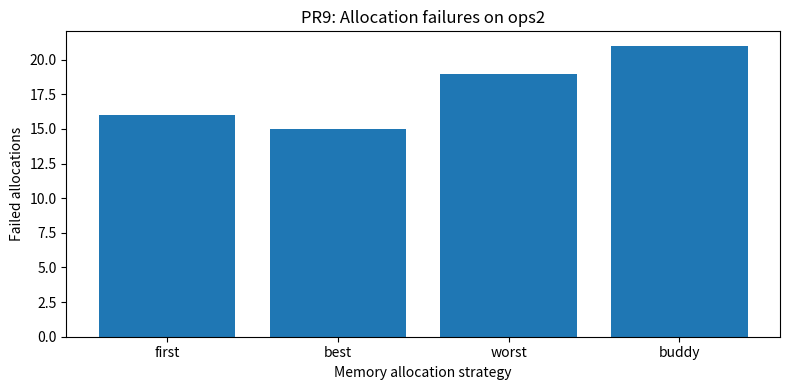

Write the Python code that produced this figure.

import random
import matplotlib
matplotlib.use("Agg")
import matplotlib.pyplot as plt

MEMORY_SIZE = 1024


class Block:
    def __init__(self, start, size, pid=None):
        self.start = start
        self.size = size
        self.pid = pid

    @property
    def free(self):
        return self.pid is None


class MemoryManager:
    def __init__(self, strategy="first"):
        self.strategy = strategy
        self.blocks = [Block(0, MEMORY_SIZE)]
        self.failures = 0
        self.fragmentation = []

    def coalesce(self):
        i = 0
        while i < len(self.blocks) - 1:
            a = self.blocks[i]
            b = self.blocks[i + 1]

            if a.free and b.free:
                a.size += b.size
                self.blocks.pop(i + 1)
            else:
                i += 1

    def allocate(self, pid, size):
        candidates = [
            (i, block)
            for i, block in enumerate(self.blocks)
            if block.free and block.size >= size
        ]

        if not candidates:
            self.failures += 1
            return False

        if self.strategy == "first":
            index, block = candidates[0]
        elif self.strategy == "best":
            index, block = min(candidates, key=lambda x: x[1].size)
        else:
            index, block = max(candidates, key=lambda x: x[1].size)

        new_blocks = [Block(block.start, size, pid)]

        if block.size > size:
            new_blocks.append(
                Block(block.start + size, block.size - size)
            )

        self.blocks[index:index + 1] = new_blocks
        self.measure()
        return True

    def release(self, pid):
        found = False

        for block in self.blocks:
            if block.pid == pid:
                block.pid = None
                found = True

        if found:
            self.coalesce()
            self.measure()

        return found

    def measure(self):
        free_blocks = [
            block.size for block in self.blocks if block.free
        ]

        total_free = sum(free_blocks)
        largest = max(free_blocks, default=0)

        if total_free == 0:
            value = 0
        else:
            value = 1 - largest / total_free

        self.fragmentation.append(value)

    def show_memory(self):
        result = []

        for block in self.blocks:
            name = block.pid if block.pid else "FREE"
            result.append(
                f"[{block.start}:{block.start + block.size - 1} "
                f"{name} size={block.size}]"
            )

        return " | ".join(result)


def ops1():
    return [
        ("alloc", "A", 120),
        ("alloc", "B", 220),
        ("alloc", "C", 180),
        ("alloc", "D", 140),
        ("free", "B", 0),
        ("alloc", "E", 160),
        ("free", "D", 0),
        ("alloc", "F", 100),
        ("free", "A", 0),
        ("alloc", "G", 200),
        ("free", "C", 0),
        ("free", "E", 0)
    ]


def make_ops2():
    random.seed(209)
    operations = []
    active = []

    for i in range(200):
        if active and random.random() < 0.42:
            pid = random.choice(active)
            active.remove(pid)
            operations.append(("free", pid, 0))
        else:
            pid = f"P{i}"
            size = random.choice(
                [16, 24, 32, 48, 64, 80, 96, 128, 160, 192, 256]
            )
            active.append(pid)
            operations.append(("alloc", pid, size))

    return operations


def run_fit(operations, strategy, show=False):
    manager = MemoryManager(strategy)

    for operation, pid, size in operations:
        if operation == "alloc":
            success = manager.allocate(pid, size)
            status = "OK" if success else "FAILED"
        else:
            success = manager.release(pid)
            status = "released" if success else "unknown PID"

        if show:
            print(
                f"{operation.upper():5} {pid:5} "
                f"{status:8} {manager.show_memory()}"
            )

    free = [
        block.size for block in manager.blocks if block.free
    ]

    return manager, sum(free), max(free, default=0)


class BuddySystem:
    def __init__(self):
        self.free = {1024: [0]}
        self.allocated = {}
        self.failures = 0
        self.internal_waste = 0
        self.events = []

    def allocate(self, pid, requested):
        size = 1

        while size < requested:
            size *= 2

        if size > 1024:
            self.failures += 1
            return False

        candidate = size

        while candidate <= 1024 and not self.free.get(candidate):
            candidate *= 2

        if candidate > 1024:
            self.failures += 1
            return False

        start = self.free[candidate].pop(0)

        while candidate > size:
            candidate //= 2
            self.free.setdefault(candidate, []).append(start + candidate)
            self.events.append(
                f"Split: start={start}, buddy={start + candidate}, size={candidate}"
            )

        self.allocated[pid] = (start, size, requested)
        self.internal_waste += size - requested

        return True

    def release(self, pid):
        if pid not in self.allocated:
            return False

        start, size, requested = self.allocated.pop(pid)
        self.internal_waste -= size - requested

        while size < 1024:
            buddy = start ^ size

            if buddy not in self.free.get(size, []):
                break

            self.free[size].remove(buddy)
            start = min(start, buddy)
            size *= 2

            self.events.append(
                f"Merge: start={start}, size={size}"
            )

        self.free.setdefault(size, []).append(start)
        return True


def main():
    print("========== VARIANT A ==========")
    print("\nFirst Fit — ops1 memory map:")

    run_fit(ops1(), "first", True)

    print("\nFinal ops1 comparison:")

    for strategy in ["first", "best", "worst"]:
        manager, total_free, largest = run_fit(ops1(), strategy)

        external = (
            0 if total_free == 0
            else 1 - largest / total_free
        )

        print(
            f"{strategy.upper():6} "
            f"free={total_free:4} "
            f"largest={largest:4} "
            f"external_fragmentation={external:.3f} "
            f"failures={manager.failures}"
        )

    print("\n========== VARIANT B ==========")

    operations = make_ops2()
    results = {}

    for strategy in ["first", "best", "worst"]:
        manager, _, _ = run_fit(operations, strategy)

        average = (
            sum(manager.fragmentation) /
            max(1, len(manager.fragmentation))
        )

        results[strategy] = (
            manager.failures,
            average,
            0
        )

    buddy = BuddySystem()

    for operation, pid, size in operations:
        if operation == "alloc":
            buddy.allocate(pid, size)
        else:
            buddy.release(pid)

    results["buddy"] = (
        buddy.failures,
        0,
        buddy.internal_waste
    )

    print("\nops2 comparison:")
    print("Strategy  Failures  Avg_external  Buddy_internal_waste")

    for name, values in results.items():
        print(
            f"{name:8} "
            f"{values[0]:8} "
            f"{values[1]:12.3f} "
            f"{values[2]:10}"
        )

    print("\nBuddy split/merge events:")
    for event in buddy.events[:20]:
        print(event)

    names = list(results.keys())
    failures = [results[name][0] for name in names]

    plt.figure(figsize=(8, 4))
    plt.bar(names, failures)
    plt.xlabel("Memory allocation strategy")
    plt.ylabel("Failed allocations")
    plt.title("PR9: Allocation failures on ops2")
    plt.tight_layout()
    plt.savefig("pr9_results.png")

    print("\nGraph saved as pr9_results.png")


if __name__ == "__main__":
    main()
